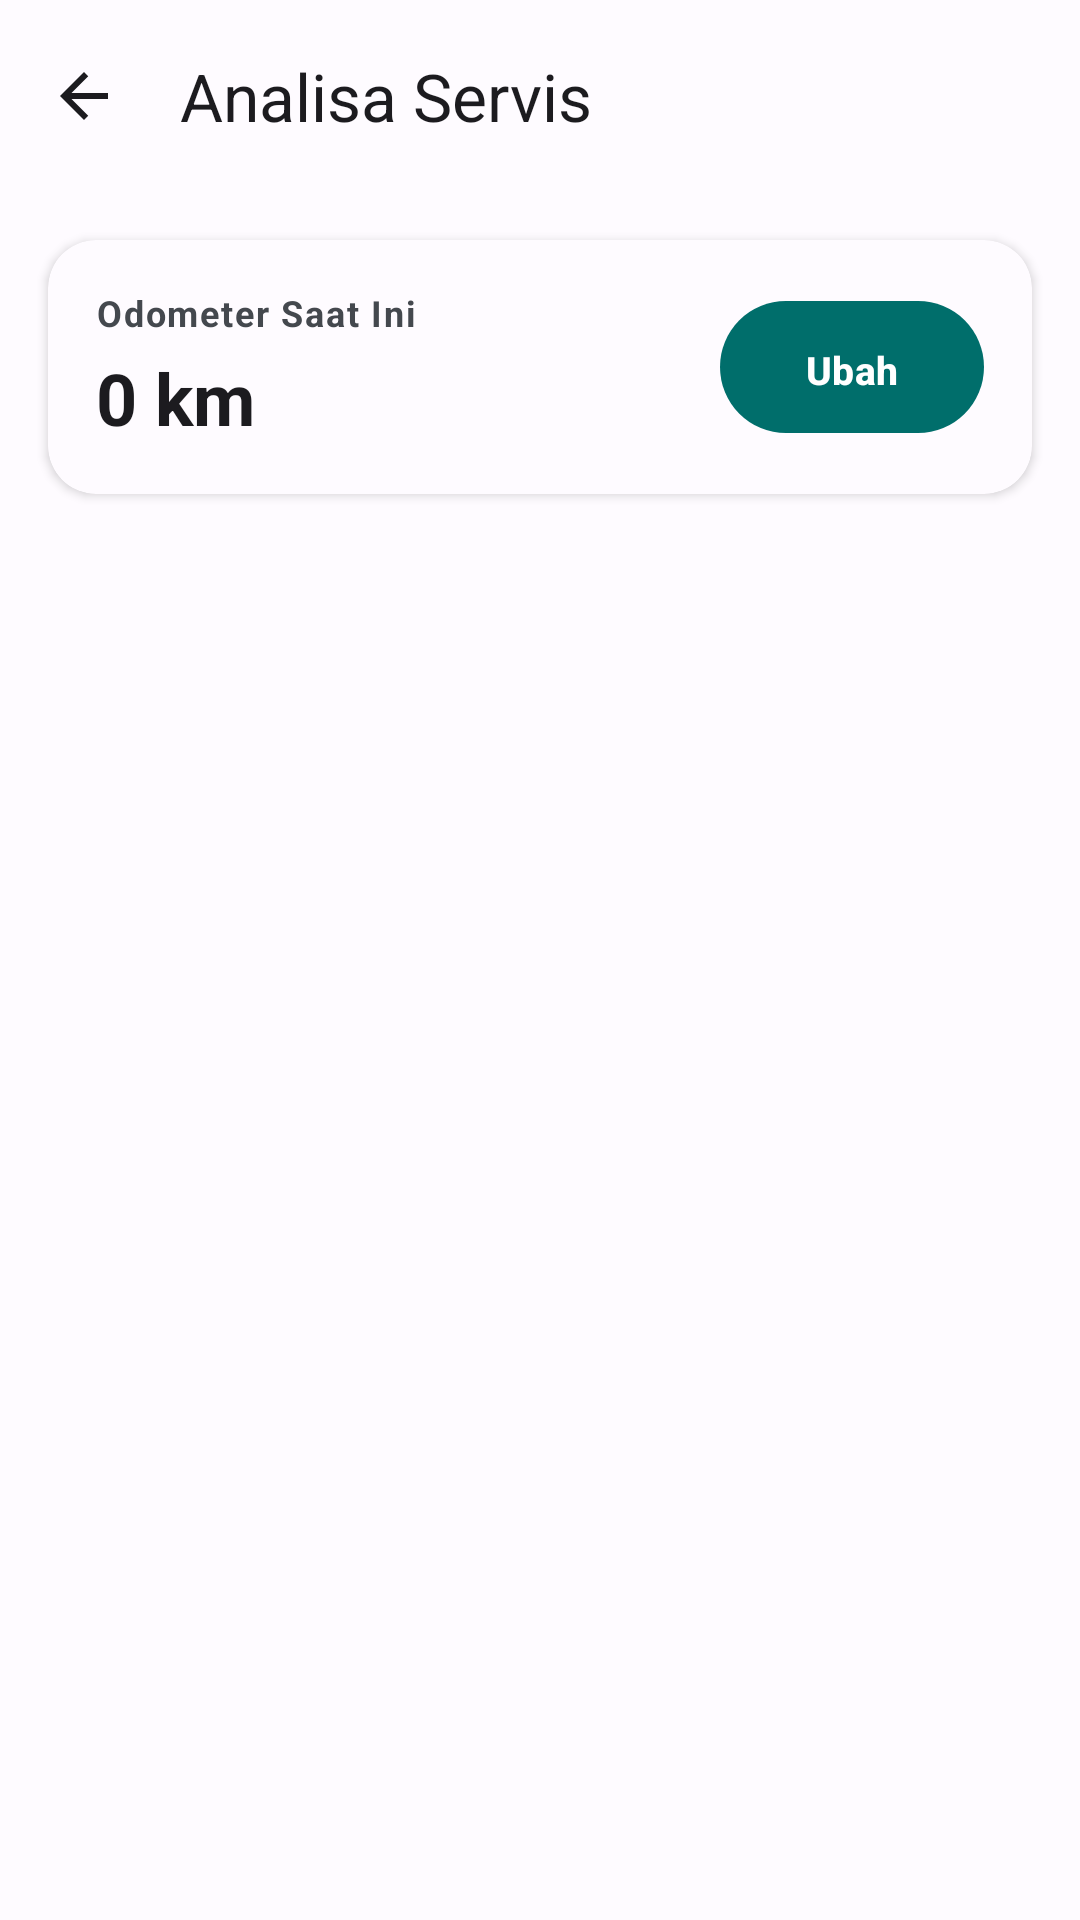

Android layout source for this screen:
<!-- AndroidManifest.xml: activity theme Theme.TCRApps -->
<!-- res/layout/activity_maintenance.xml -->
<?xml version="1.0" encoding="utf-8"?>
<androidx.constraintlayout.widget.ConstraintLayout xmlns:android="http://schemas.android.com/apk/res/android"
    xmlns:app="http://schemas.android.com/apk/res-auto"
    android:layout_width="match_parent"
    android:layout_height="match_parent"
    android:background="@color/md_sys_color_background"
    android:fitsSystemWindows="true">

    
    <com.google.android.material.appbar.MaterialToolbar
        android:id="@+id/toolbarMaint"
        android:layout_width="0dp"
        android:layout_height="?attr/actionBarSize"
        android:background="@color/md_sys_color_surface"
        app:layout_constraintTop_toTopOf="parent"
        app:layout_constraintStart_toStartOf="parent"
        app:layout_constraintEnd_toEndOf="parent"
        app:title="Analisa Servis"
        app:titleTextColor="@color/md_sys_color_on_surface"
        app:navigationIcon="@drawable/ic_arrow_back_24"
        app:navigationIconTint="@color/md_sys_color_on_surface" />

    
    <androidx.cardview.widget.CardView
        android:id="@+id/cardOdo"
        style="@style/Widget.TCRApps.Card"
        android:layout_width="0dp"
        android:layout_height="wrap_content"
        android:layout_margin="16dp"
        app:layout_constraintTop_toBottomOf="@id/toolbarMaint"
        app:layout_constraintStart_toStartOf="parent"
        app:layout_constraintEnd_toEndOf="parent">

        <LinearLayout
            android:layout_width="match_parent"
            android:layout_height="wrap_content"
            android:orientation="horizontal"
            android:padding="16dp"
            android:gravity="center_vertical">

            <LinearLayout
                android:layout_width="0dp"
                android:layout_height="wrap_content"
                android:layout_weight="1"
                android:orientation="vertical">

                <TextView
                    android:layout_width="wrap_content"
                    android:layout_height="wrap_content"
                    android:text="Odometer Saat Ini"
                    android:textColor="@color/md_sys_color_on_surface_variant"
                    android:textSize="12sp"
                    android:textStyle="bold"
                    android:letterSpacing="0.05" />

                <TextView
                    android:id="@+id/tvMaintOdo"
                    android:layout_width="wrap_content"
                    android:layout_height="wrap_content"
                    android:layout_marginTop="4dp"
                    android:text="0 km"
                    android:textColor="@color/md_sys_color_on_surface"
                    android:textSize="24sp"
                    android:textStyle="bold" />
            </LinearLayout>

            <com.google.android.material.button.MaterialButton
                android:id="@+id/btnEditOdo"
                style="@style/Widget.TCRApps.Button.Filled"
                android:layout_width="wrap_content"
                android:layout_height="44dp"
                android:text="Ubah"
                android:textSize="13sp"
                app:cornerRadius="22dp"
                android:paddingHorizontal="20dp" />
        </LinearLayout>
    </androidx.cardview.widget.CardView>

    
    <ScrollView
        android:id="@+id/scrollMaint"
        android:layout_width="0dp"
        android:layout_height="0dp"
        android:layout_marginHorizontal="16dp"
        android:layout_marginBottom="16dp"
        android:clipToPadding="false"
        android:paddingBottom="16dp"
        app:layout_constraintTop_toBottomOf="@id/cardOdo"
        app:layout_constraintBottom_toBottomOf="parent"
        app:layout_constraintStart_toStartOf="parent"
        app:layout_constraintEnd_toEndOf="parent">

        <LinearLayout
            android:id="@+id/listMaint"
            android:layout_width="match_parent"
            android:layout_height="wrap_content"
            android:orientation="vertical"
            android:paddingTop="8dp" />
    </ScrollView>

</androidx.constraintlayout.widget.ConstraintLayout>
<!-- resources referenced by this layout -->
<resources>
  <color name="md_sys_color_background">#FEFBFF</color>
  <color name="md_sys_color_on_surface">#1C1B1F</color>
  <color name="md_sys_color_on_surface_variant">#44484E</color>
  <color name="md_sys_color_surface">#FEFBFF</color>
  <!-- drawable ic_arrow_back_24 (drawable) -->
  <vector xmlns:android="http://schemas.android.com/apk/res/android"
      android:width="24dp"
      android:height="24dp"
      android:viewportWidth="24"
      android:viewportHeight="24">
      <path
          android:fillColor="@color/md_sys_color_on_surface"
          android:pathData="M20,11H7.83l5.59,-5.59L12,4l-8,8 8,8 1.41,-1.41L7.83,13H20v-2z"/>
  </vector>
  <style name="Widget.TCRApps.Button.Filled" parent="Widget.Material3.Button">
          <item name="cornerRadius">28dp</item>
          <item name="android:textSize">14sp</item>
          <item name="android:textStyle">bold</item>
          <item name="android:insetTop">0dp</item>
          <item name="android:insetBottom">0dp</item>
          <item name="android:paddingVertical">14dp</item>
      </style>
  <style name="Widget.TCRApps.Card" parent="Widget.Material3.CardView.Elevated">
          <item name="cardCornerRadius">16dp</item>
          <item name="cardElevation">2dp</item>
          <item name="cardBackgroundColor">@color/md_sys_color_surface</item>
          <item name="strokeColor">@color/md_sys_color_outline_variant</item>
          <item name="strokeWidth">1dp</item>
      </style>
  <color name="md_sys_color_outline_variant">#C4C7CC</color>
  <color name="md_sys_color_primary">#006E6B</color>
  <color name="md_sys_color_on_primary">#FFFFFF</color>
  <color name="md_sys_color_secondary">#4A6361</color>
  <color name="md_sys_color_on_secondary">#FFFFFF</color>
  <color name="md_sys_color_tertiary">#625B71</color>
  <color name="md_sys_color_on_tertiary">#FFFFFF</color>
  <color name="md_sys_color_error">#BA1A1A</color>
  <color name="md_sys_color_on_error">#FFFFFF</color>
  <color name="md_sys_color_surface_variant">#E0E4E7</color>
  <color name="md_sys_color_on_background">#1C1B1F</color>
  <color name="md_sys_color_outline">#74787E</color>
  <style name="ShapeAppearance.TCRApps.SmallComponent" parent="ShapeAppearance.Material3.SmallComponent">
          <item name="cornerFamily">rounded</item>
          <item name="cornerSize">12dp</item>
      </style>
  <style name="ShapeAppearance.TCRApps.MediumComponent" parent="ShapeAppearance.Material3.MediumComponent">
          <item name="cornerFamily">rounded</item>
          <item name="cornerSize">16dp</item>
      </style>
  <style name="ShapeAppearance.TCRApps.LargeComponent" parent="ShapeAppearance.Material3.LargeComponent">
          <item name="cornerFamily">rounded</item>
          <item name="cornerSize">24dp</item>
      </style>
</resources>
